Image classification data set "studio_data" (React-Developer751/temp on GitHub). Class labels (124): AC repair, accounting finance, agriculture farm, animal welfare, architect, astrology, ayurveda, bakery, banquet hall, bar lounge, barber, bike garage, bike showroom, bookstore, bridal makeup, cafe, car rental, car repair, car showroom, car wash, carpentry, catering, chai stall, chinese restaurant, cleaning, clinic doctor, cloud kitchen, coaching tuition, construction, consulting, counselling, coworking, dental, design studio, diagnostic lab, digital agency, DJ sound, driving school, drone photography, ecommerce, electrician, event party, eye clinic, farm stay, fashion boutique, fast food, florist, funeral services, furniture, gaming zone, gift shop, grocery, gym, hotel, ice cream, indian thali, insurance, interior design, jewellery, juice bar, kurti store, landscape, laundry, law firm, loan finance, logistics, mehendi, mobile app, mobile repair, mobile store, movers, music academy, NGO, none, notary documents, nutritionist, optical, painting, pest control, pet clinic, pet shop, PG hostel, pharmacy, photography, physio, play school, plumbing, pottery, printing, real estate, recruitment, restaurant, italian restaurant, robotics lab, SaaS, salon, saree boutique, school, scrap recycling, security, shoe store, skin clinic, solar energy, south indian, spa, sports academy, street food, sushi, sweet shop, tailor, tattoo, taxi, temple, tent house, tiffin service, toy store, travel agency, tyres, video editing, visa, water purifier, wedding, welding, yoga.

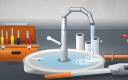
Label: plumbing

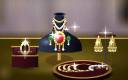
Label: jewellery

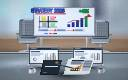
Label: consulting

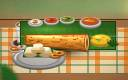
Label: south indian

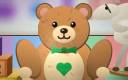
Label: toy store

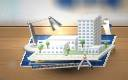
Label: architect
